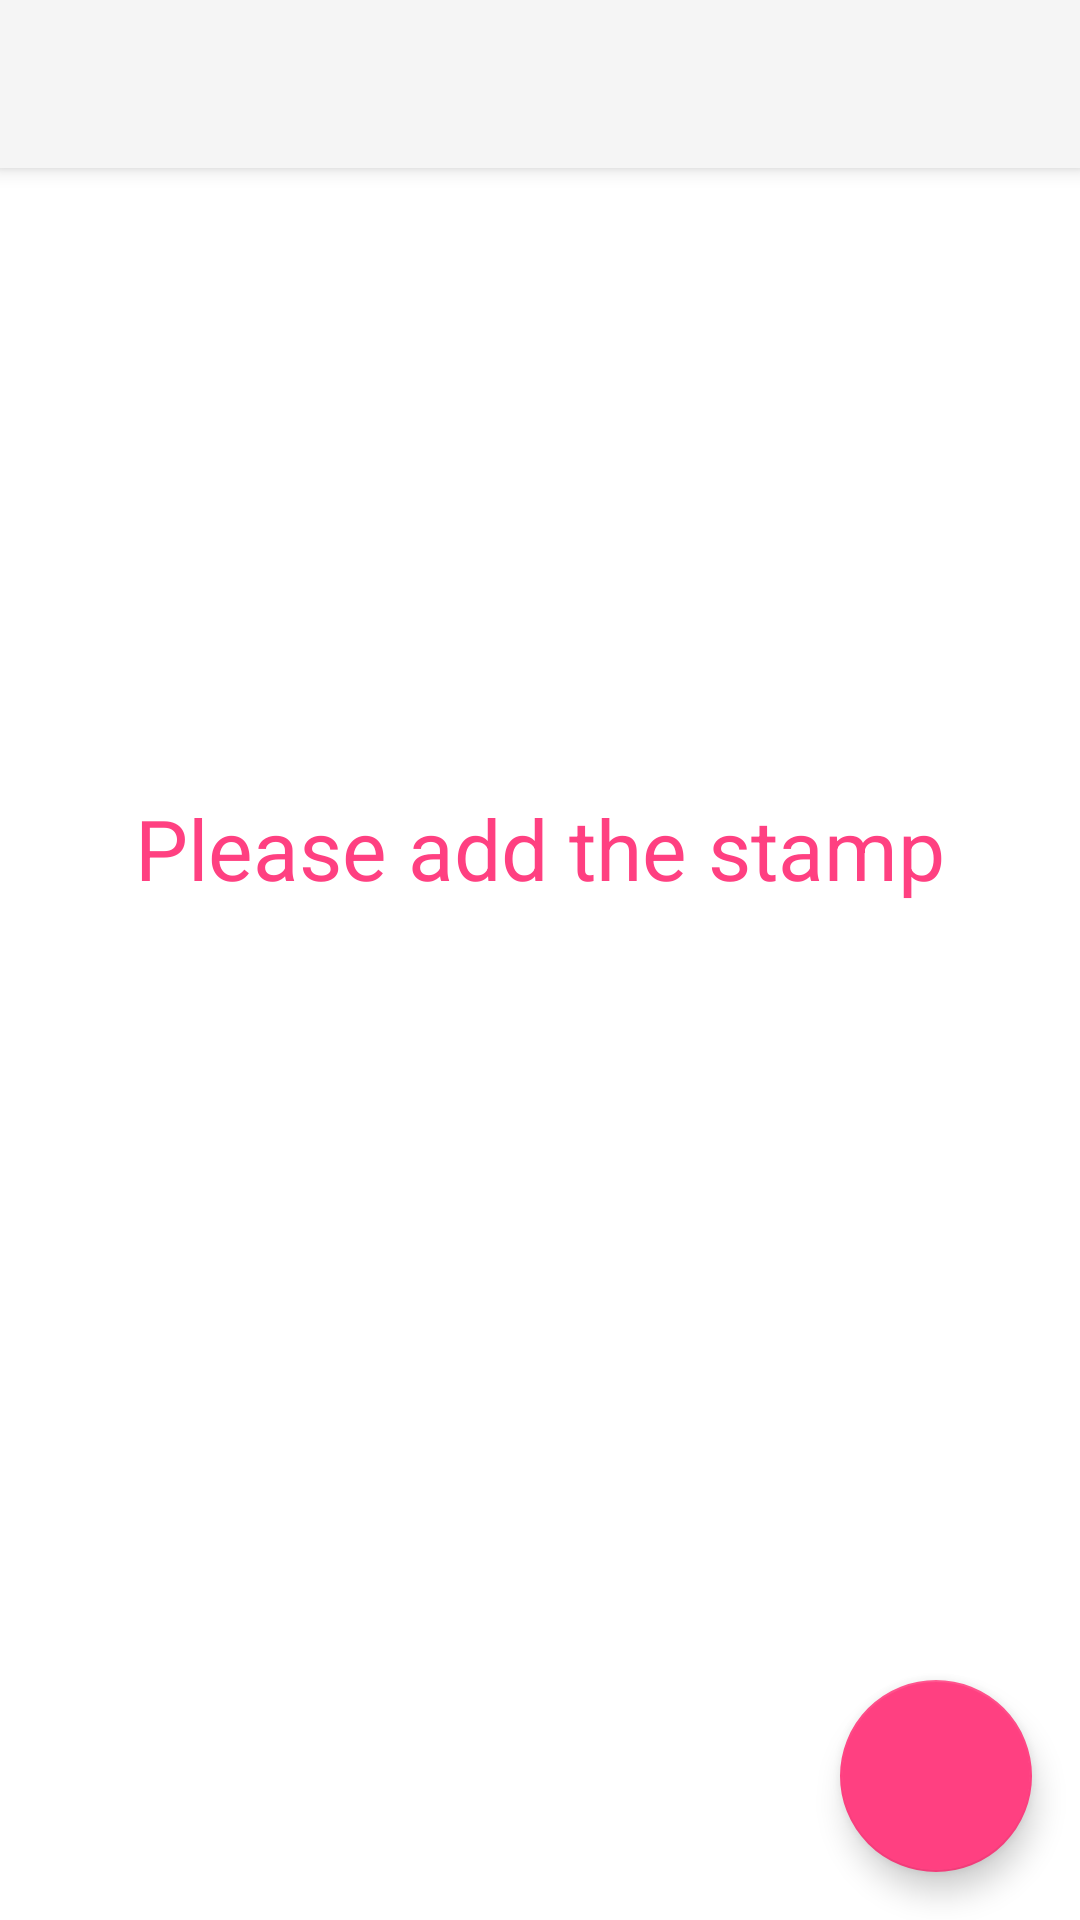

Reconstruct the res/layout file that produces this screen, plus the resources it refers to.
<!-- AndroidManifest.xml: application theme AppTheme -->
<!-- res/layout/app_bar_main.xml -->
<?xml version="1.0" encoding="utf-8"?>
<android.support.design.widget.CoordinatorLayout xmlns:android="http://schemas.android.com/apk/res/android"
  xmlns:app="http://schemas.android.com/apk/res-auto"
  xmlns:tools="http://schemas.android.com/tools"
  android:layout_width="match_parent"
  android:layout_height="match_parent"
  tools:context=".Activity.MainActivity">

  <android.support.design.widget.AppBarLayout
    android:layout_width="match_parent"
    android:layout_height="wrap_content"
    android:theme="@style/AppTheme.AppBarOverlay">

    <android.support.v7.widget.Toolbar
      android:id="@+id/toolbar"
      android:layout_width="match_parent"
      android:layout_height="?attr/actionBarSize"
      android:background="?attr/colorPrimary"
      android:theme="@style/AppTheme.Toolbar"
      app:popupTheme="@style/AppTheme.PopupOverlay" />

  </android.support.design.widget.AppBarLayout>

  <include layout="@layout/content_main" />

  <android.support.design.widget.FloatingActionButton
    android:id="@+id/fab"
    android:layout_width="64dp"
    android:layout_height="64dp"
    android:layout_gravity="bottom|end"
    android:layout_margin="@dimen/fab_margin"
    app:srcCompat="@drawable/ic_add_white_64dp" />

</android.support.design.widget.CoordinatorLayout>
<!-- res/layout/content_main.xml (included above) -->
<?xml version="1.0" encoding="utf-8"?>
<LinearLayout xmlns:android="http://schemas.android.com/apk/res/android"
  xmlns:app="http://schemas.android.com/apk/res-auto"
  xmlns:tools="http://schemas.android.com/tools"
  android:id="@+id/content_main_layout"
  android:layout_width="match_parent"
  android:layout_height="match_parent"
  android:background="@android:color/white"
  android:orientation="vertical"
  android:padding="8dp"
  app:layout_behavior="@string/appbar_scrolling_view_behavior"
  tools:context=".Activity.MainActivity"
  tools:showIn="@layout/app_bar_main">

  <TextView
    android:id="@+id/mainActivityHintText"
    android:layout_width="match_parent"
    android:layout_height="wrap_content"
    android:background="@android:color/white"
    android:ems="10"
    android:gravity="center"
    android:paddingBottom="200dp"
    android:paddingLeft="16dp"
    android:paddingRight="16dp"
    android:paddingTop="200dp"
    android:text="@string/tutorial_main_activity_text"
    android:textColor="@color/colorAccent"
    android:textSize="28sp" />

  <android.support.v7.widget.RecyclerView
    android:id="@+id/recyclerStampView"
    android:layout_width="match_parent"
    android:layout_height="match_parent"
    android:background="@android:color/white" />
</LinearLayout>
<!-- resources referenced by this layout -->
<resources>
  <color name="colorAccent">#ff4081</color>
  <dimen name="fab_margin">16dp</dimen>
  <string name="tutorial_main_activity_text">Please add the stamp</string>
  <style name="AppTheme.AppBarOverlay" parent="ThemeOverlay.AppCompat.Dark.ActionBar" />
  <style name="AppTheme.PopupOverlay" parent="ThemeOverlay.AppCompat.Light" />
  <style name="AppTheme.Toolbar" parent="Theme.AppCompat.Light">
    </style>
  <style name="AppTheme" parent="Theme.AppCompat.DayNight">
      
      <item name="colorPrimary">@color/colorPrimary</item>
      <item name="colorPrimaryDark">@color/colorPrimaryDark</item>
      <item name="colorAccent">@color/colorAccent</item>
    </style>
  <color name="colorPrimary">#FFFFFF</color>
  <color name="colorPrimaryDark">#3D3D3D</color>
</resources>
